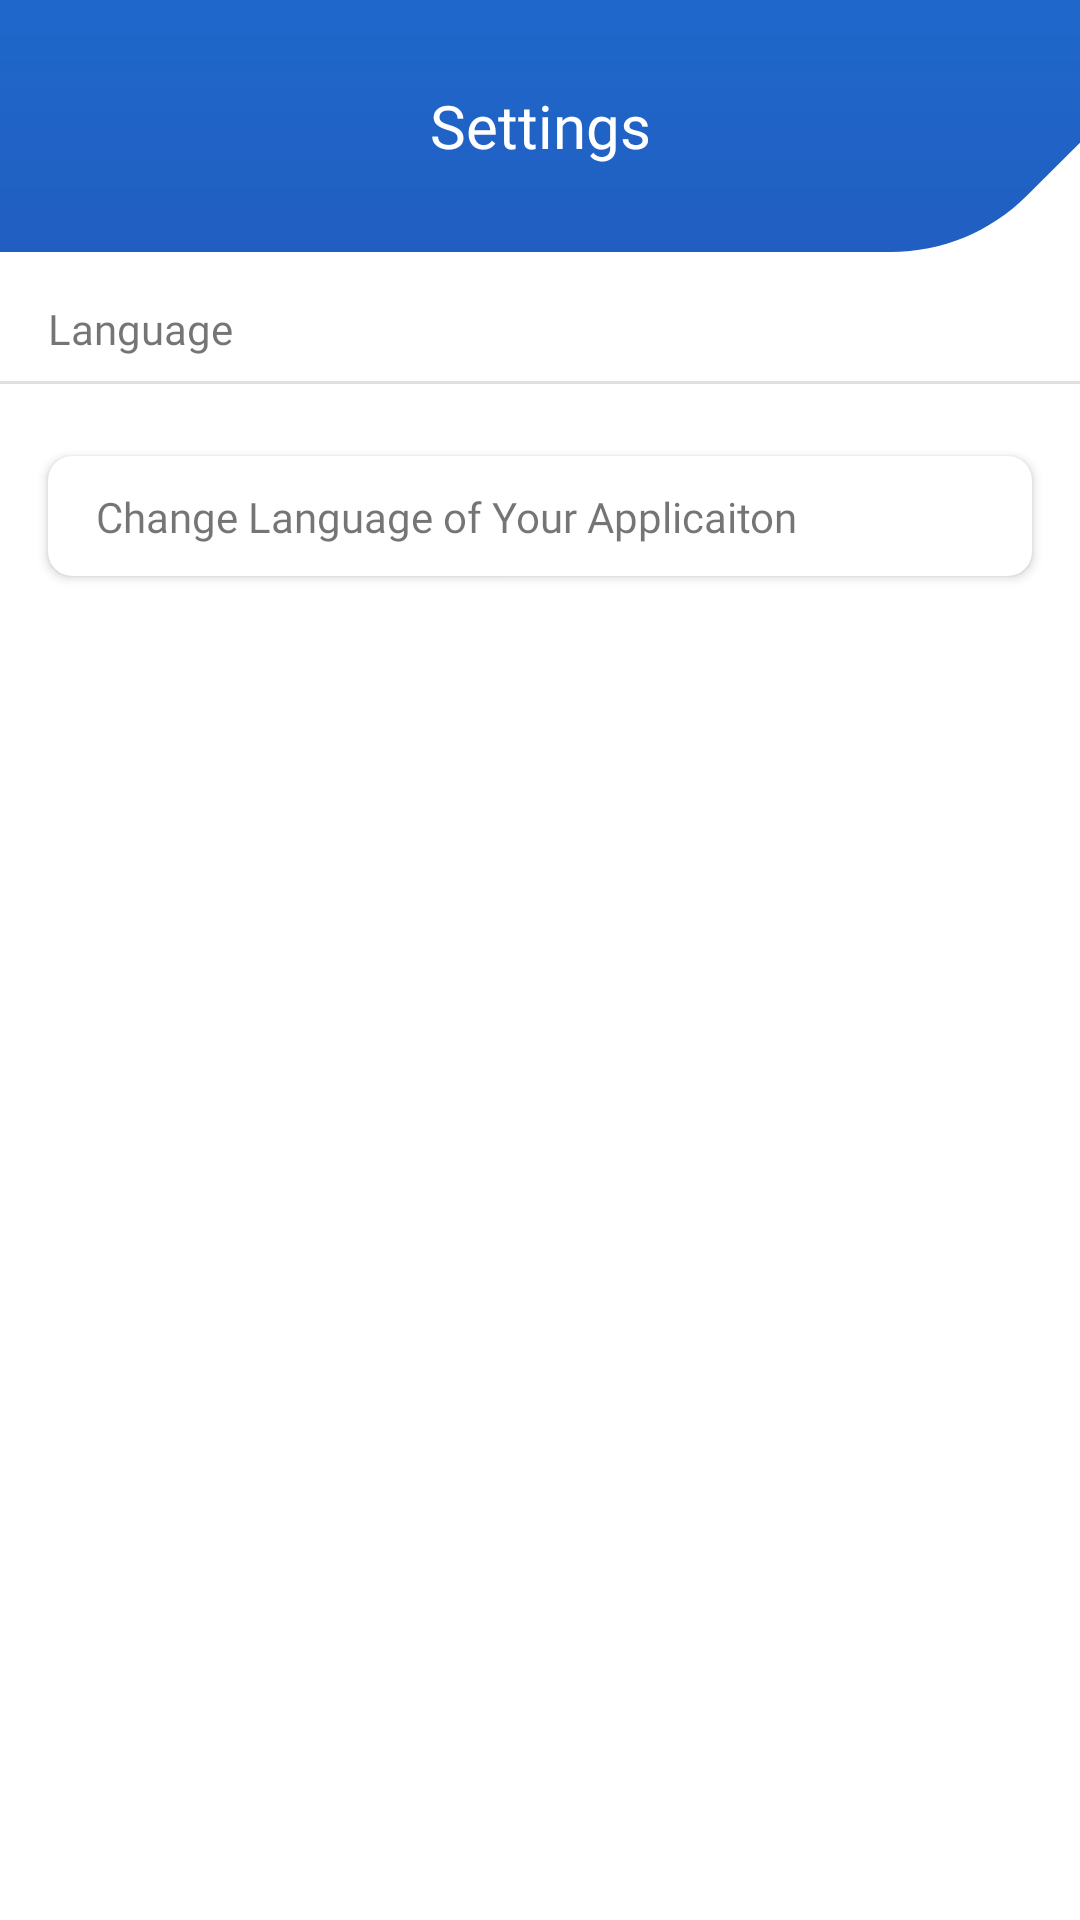

Android layout source for this screen:
<!-- AndroidManifest.xml: application theme Theme.FlightApp -->
<!-- res/layout/fragment_settings_screen.xml -->
<?xml version="1.0" encoding="utf-8"?>
<androidx.constraintlayout.widget.ConstraintLayout xmlns:android="http://schemas.android.com/apk/res/android"
    xmlns:tools="http://schemas.android.com/tools"
    android:layout_width="match_parent"
    android:layout_height="match_parent"
    xmlns:app="http://schemas.android.com/apk/res-auto"
    tools:context=".ui.fragments.settings.SettingsScreenFragment">

    <androidx.appcompat.widget.Toolbar
        android:id="@+id/toolbar"
        android:layout_width="match_parent"
        android:layout_height="wrap_content"
        android:layout_gravity="top"
        android:background="@drawable/ic_toolbar_background"
        android:minHeight="?attr/actionBarSize"
        android:theme="?attr/actionBarTheme"
        app:layout_constraintEnd_toEndOf="parent"
        app:layout_constraintStart_toStartOf="parent"
        app:layout_constraintTop_toTopOf="parent"
        app:titleTextColor="@color/white">

        <TextView
            android:layout_width="wrap_content"
            android:layout_height="wrap_content"
            android:layout_gravity="center"
            android:fontFamily="@font/gilroy_bold"
            android:text="@string/settings"
            android:textColor="@color/white"
            android:textSize="20sp" />
    </androidx.appcompat.widget.Toolbar>

    <TextView
        android:id="@+id/textView11"
        android:layout_width="wrap_content"
        android:layout_height="wrap_content"
        android:layout_marginStart="16dp"
        android:layout_marginTop="16dp"
        android:fontFamily="@font/gilroy_medium"
        android:text="@string/language"
        app:layout_constraintStart_toStartOf="parent"
        app:layout_constraintTop_toBottomOf="@+id/toolbar" />

    <View
        android:id="@+id/divider3"
        android:layout_width="0dp"
        android:layout_height="1dp"
        android:layout_marginTop="8dp"
        android:background="?android:attr/listDivider"
        app:layout_constraintEnd_toEndOf="parent"
        app:layout_constraintStart_toStartOf="parent"
        app:layout_constraintTop_toBottomOf="@+id/textView11" />

    <androidx.cardview.widget.CardView
        android:id="@+id/cardViewLanguage"
        android:layout_width="0dp"
        android:layout_height="40dp"
        android:layout_marginStart="16dp"
        android:layout_marginTop="24dp"
        android:layout_marginEnd="16dp"
        app:cardCornerRadius="8dp"
        app:layout_constraintEnd_toEndOf="parent"
        app:layout_constraintStart_toStartOf="parent"
        app:layout_constraintTop_toBottomOf="@+id/divider3">

        <androidx.constraintlayout.widget.ConstraintLayout
            android:layout_width="match_parent"
            android:layout_height="match_parent">

            <TextView
                android:id="@+id/textView13"
                android:layout_width="wrap_content"
                android:layout_height="wrap_content"
                android:layout_marginStart="16dp"
                android:fontFamily="@font/gilroy_medium"
                android:text="@string/change_language_of_your_applicaiton"
                app:layout_constraintBottom_toBottomOf="parent"
                app:layout_constraintStart_toStartOf="parent"
                app:layout_constraintTop_toTopOf="parent" />
        </androidx.constraintlayout.widget.ConstraintLayout>
    </androidx.cardview.widget.CardView>


</androidx.constraintlayout.widget.ConstraintLayout>
<!-- resources referenced by this layout -->
<resources>
  <color name="white">#FFFFFFFF</color>
  <!-- drawable ic_toolbar_background: vector/xml drawable (drawable, 3041 chars, omitted) -->
  <string name="change_language_of_your_applicaiton">Change Language of Your Applicaiton</string>
  <string name="language">Language</string>
  <string name="settings">Settings</string>
  <style name="Theme.FlightApp" parent="Theme.MaterialComponents.DayNight.DarkActionBar">
          
          <item name="colorPrimary">@color/purple_500</item>
          <item name="colorPrimaryVariant">@color/purple_700</item>
          <item name="colorOnPrimary">@color/white</item>
          
          <item name="colorSecondary">@color/teal_200</item>
          <item name="colorSecondaryVariant">@color/teal_700</item>
          <item name="colorOnSecondary">@color/black</item>
          
          <item name="android:statusBarColor" tools:targetApi="l">?attr/colorPrimaryVariant</item>
          
      </style>
  <color name="purple_500">#FF6200EE</color>
  <color name="purple_700">#FF3700B3</color>
  <color name="teal_200">#1A7FE1</color>
  <color name="teal_700">#1A7FE1</color>
  <color name="black">#FF000000</color>
</resources>
